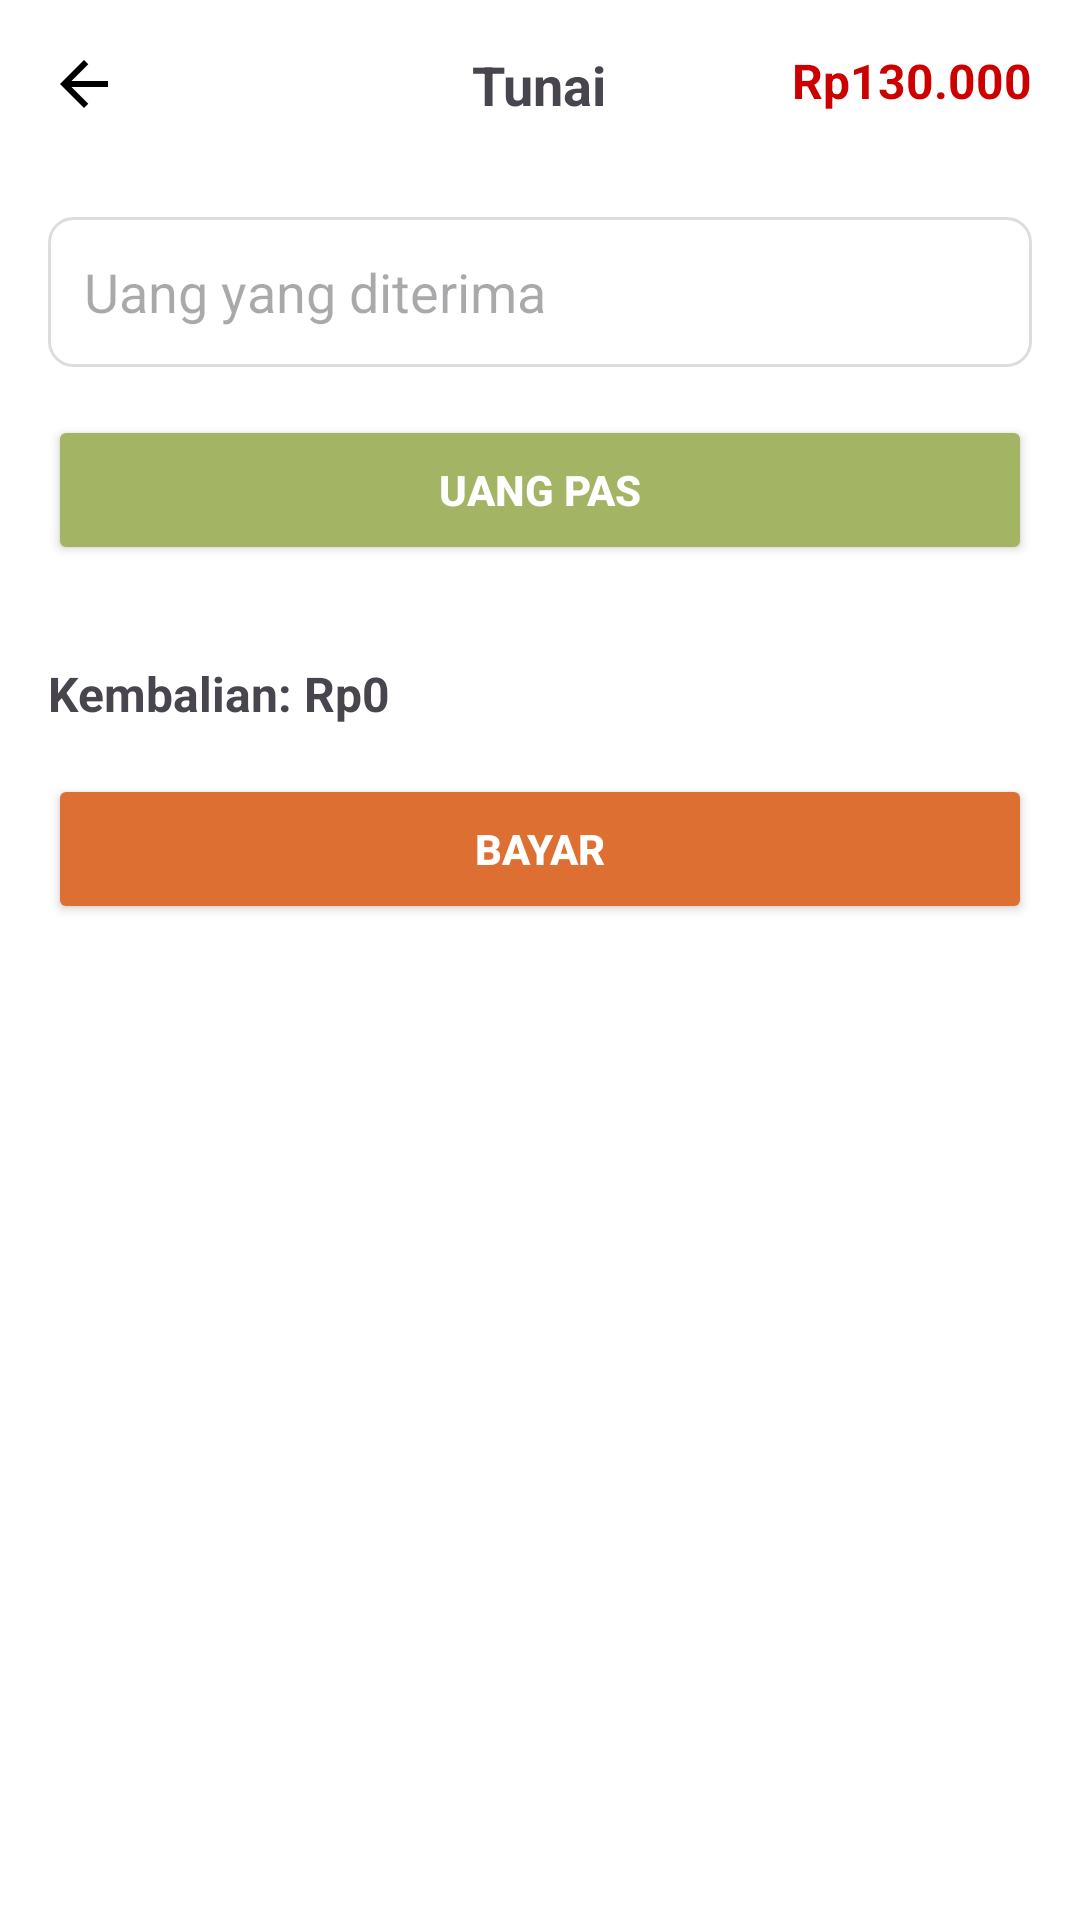

This screen was rendered from an Android layout file. Write that file and the resources it references.
<!-- AndroidManifest.xml: application theme Theme.TaniMart -->
<!-- res/layout/pembayaran_tunai_activity.xml -->
<?xml version="1.0" encoding="utf-8"?>
<LinearLayout xmlns:android="http://schemas.android.com/apk/res/android"
    xmlns:app="http://schemas.android.com/apk/res-auto"
    xmlns:tools="http://schemas.android.com/tools"
    android:orientation="vertical"
    android:layout_width="match_parent"
    android:layout_height="match_parent"
    android:background="@android:color/white"
    tools:context=".ui.kasir.transaksi.pembayaran.PembayaranTunaiActivity">

    
    <RelativeLayout
        android:layout_width="match_parent"
        android:layout_height="wrap_content"
        android:padding="16dp">

        <ImageView
            android:id="@+id/btnBack"
            android:layout_width="24dp"
            android:layout_height="24dp"
            android:src="@drawable/ic_arrow_back_black"
            android:contentDescription="Back" />

        <TextView
            android:id="@+id/tvTitle"
            android:layout_width="wrap_content"
            android:layout_height="wrap_content"
            android:text="Tunai"
            android:textSize="18sp"
            android:textStyle="bold"
            android:layout_centerHorizontal="true" />

        <TextView
            android:id="@+id/totalTagihanLabelTunai"
            android:layout_width="wrap_content"
            android:layout_height="wrap_content"
            android:text="Rp130.000"
            android:textColor="@android:color/holo_red_dark"
            android:textStyle="bold"
            android:textSize="16sp"
            android:layout_alignParentEnd="true" />
    </RelativeLayout>

    
    <EditText
        android:id="@+id/etUangDiterima"
        android:layout_width="match_parent"
        android:layout_height="50dp"
        android:layout_marginHorizontal="16dp"
        android:hint="Uang yang diterima"
        android:background="@drawable/bg_edittext"
        android:inputType="number"
        android:padding="12dp"
        android:layout_marginTop="16dp"/>

    
    <Button
        android:id="@+id/btnUangPas"
        android:layout_width="match_parent"
        android:layout_height="50dp"
        android:layout_margin="16dp"
        android:backgroundTint="@color/teal_sage"
        android:text="Uang Pas"
        android:textColor="@android:color/white"
        android:textStyle="bold" />

    
    <TextView
        android:id="@+id/tvKembalian"
        android:layout_width="wrap_content"
        android:layout_height="wrap_content"
        android:text="Kembalian: Rp0"
        android:textSize="16sp"
        android:textStyle="bold"
        android:layout_marginStart="16dp"
        android:layout_marginTop="16dp"/>

    
    <Button
        android:id="@+id/btnBayar"
        android:layout_width="match_parent"
        android:layout_height="50dp"
        android:layout_margin="16dp"
        android:backgroundTint="@color/orange"
        android:text="Bayar"
        android:textColor="@android:color/white"
        android:textStyle="bold"/>


</LinearLayout>
<!-- resources referenced by this layout -->
<resources>
  <color name="orange">#DC6F31</color>
  <color name="teal_sage">#A4B465</color>
  <!-- drawable bg_edittext (drawable) -->
  <?xml version="1.0" encoding="utf-8"?>
  <shape xmlns:android="http://schemas.android.com/apk/res/android"
      android:shape="rectangle">
  
      
      <solid android:color="@android:color/white" />
  
      
      <stroke
          android:width="1dp"
          android:color="#DDDDDD" />
  
      
      <corners android:radius="8dp" />
  
      
      <padding
          android:left="8dp"
          android:top="8dp"
          android:right="8dp"
          android:bottom="8dp" />
  </shape>
  <!-- drawable ic_arrow_back_black (drawable) -->
  <vector xmlns:android="http://schemas.android.com/apk/res/android"
      android:width="30dp"
      android:height="30dp"
      android:viewportWidth="960"
      android:viewportHeight="960"
      android:tint="@color/black"
      android:autoMirrored="true">
    <path
        android:fillColor="@android:color/black"
        android:pathData="M313,520L537,744L480,800L160,480L480,160L537,216L313,440L800,440L800,520L313,520Z"/>
  </vector>
  <style name="Theme.TaniMart" parent="Base.Theme.TaniMart" />
  <color name="black">#FF000000</color>
  <style name="Base.Theme.TaniMart" parent="Theme.Material3.DayNight.NoActionBar">
          <item name="colorPrimary">@color/dark_teal_sage</item>
          <item name="colorPrimaryVariant">@color/dark_teal_sage</item>
          <item name="colorOnPrimary">@color/white</item>
  
          
          <item name="colorSecondary">@color/beige</item>
          <item name="colorOnSecondary">@color/black</item>
  
          
          <item name="android:statusBarColor">?attr/colorPrimaryVariant</item>
      </style>
  <color name="dark_teal_sage">#626F47</color>
  <color name="white">#FFFFFFFF</color>
  <color name="beige">#F0BB78</color>
</resources>
